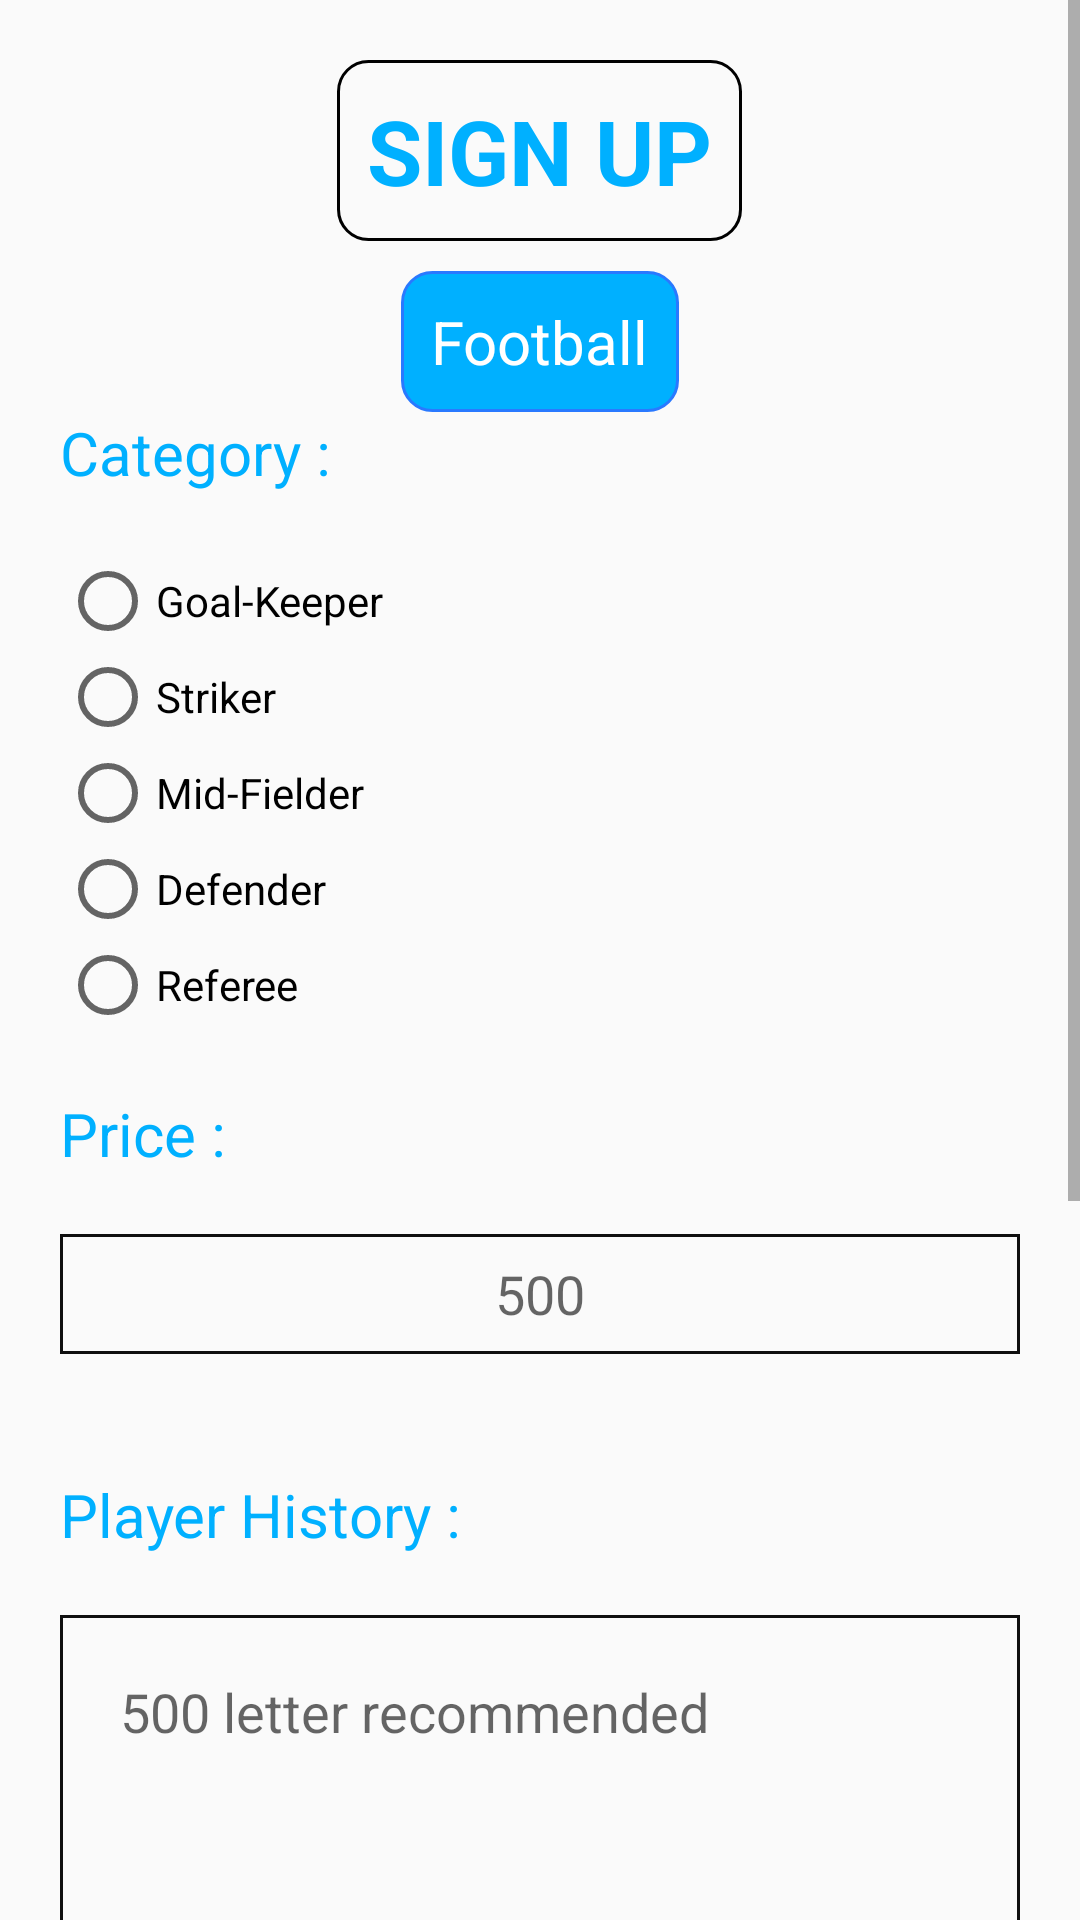

The Android layout XML behind this screen, and the referenced resources:
<!-- AndroidManifest.xml: application theme AppTheme -->
<!-- res/layout/fragment_football_sign_up.xml -->
<?xml version="1.0" encoding="utf-8"?>
<ScrollView xmlns:android="http://schemas.android.com/apk/res/android"
    xmlns:tools="http://schemas.android.com/tools"
    android:layout_width="match_parent"
    android:layout_height="match_parent"
    tools:context=".FootballSignUpFragment">

    <LinearLayout
        android:layout_width="match_parent"
        android:layout_height="match_parent"
        android:orientation="vertical">

        <TextView
            android:layout_width="wrap_content"
            android:layout_height="wrap_content"
            android:layout_gravity="center"
            android:layout_marginTop="20dp"
            android:background="@drawable/balck_round_stoke"
            android:padding="10dp"
            android:text="SIGN UP"
            android:textColor="@color/colorPrimary"
            android:textSize="30dp"
            android:textStyle="bold" />

        <TextView
            android:layout_width="wrap_content"
            android:layout_height="wrap_content"
            android:layout_gravity="center"
            android:layout_marginTop="10dp"
            android:background="@drawable/blue_button_background"
            android:padding="10dp"
            android:text="Football"
            android:textColor="@color/white"
            android:textSize="20sp" />


        <TextView
            android:layout_width="wrap_content"
            android:layout_height="wrap_content"
            android:layout_marginLeft="20dp"
            android:text="Category : "
            android:textColor="@color/colorPrimary"
            android:textSize="20sp" />

        <RadioGroup
            android:id="@+id/football_rg"
            android:layout_width="wrap_content"
            android:layout_height="wrap_content"
            android:layout_marginLeft="20dp"
            android:layout_marginTop="20sp"
            android:orientation="vertical">

            <RadioButton
                android:id="@+id/goal_keeper_rb"
                android:layout_width="wrap_content"
                android:layout_height="wrap_content"
                android:text="Goal-Keeper" />

            <RadioButton
                android:id="@+id/striker_rb"
                android:layout_width="wrap_content"
                android:layout_height="wrap_content"
                android:text="Striker" />

            <RadioButton
                android:id="@+id/mid_fielder_rb"
                android:layout_width="wrap_content"
                android:layout_height="wrap_content"
                android:text="Mid-Fielder" />

            <RadioButton
                android:id="@+id/defender_rb"
                android:layout_width="wrap_content"
                android:layout_height="wrap_content"
                android:text="Defender" />

            <RadioButton
                android:id="@+id/referee_rb"
                android:layout_width="wrap_content"
                android:layout_height="wrap_content"
                android:text="Referee" />

        </RadioGroup>

        <TextView
            android:layout_width="wrap_content"
            android:layout_height="wrap_content"
            android:layout_marginLeft="20dp"
            android:layout_marginTop="20dp"
            android:text="Price : "
            android:textColor="@color/colorPrimary"
            android:textSize="20sp" />
        <EditText
            android:id="@+id/price_et"
            android:layout_width="match_parent"
            android:layout_height="40dp"
            android:layout_margin="20dp"
            android:background="@drawable/black_stoke"
            android:gravity="center"
            android:inputType="number"
            android:hint="500"
            />
        <TextView
            android:layout_width="wrap_content"
            android:layout_height="wrap_content"
            android:layout_marginLeft="20dp"
            android:layout_marginTop="20dp"
            android:text="Player History : "
            android:textColor="@color/colorPrimary"
            android:textSize="20sp" />

        <EditText
            android:id="@+id/history_et"
            android:layout_width="match_parent"
            android:layout_height="200dp"
            android:layout_margin="20dp"
            android:background="@drawable/black_stoke"
            android:gravity="start"
            android:hint="500 letter recommended"
            android:padding="20dp" />

        <TextView
            android:layout_width="wrap_content"
            android:layout_height="wrap_content"
            android:layout_marginLeft="20dp"
            android:layout_marginTop="20dp"
            android:text="Profile Picture : "
            android:textColor="@color/colorPrimary"
            android:textSize="20sp" />

        <LinearLayout
            android:layout_width="match_parent"
            android:layout_height="wrap_content"
            android:orientation="horizontal">

            <de.hdodenhof.circleimageview.CircleImageView xmlns:app="http://schemas.android.com/apk/res-auto"
                android:id="@+id/profile_iv"
                android:layout_width="100dp"
                android:layout_height="100dp"
                android:layout_centerInParent="true"
                android:layout_marginLeft="20dp"
                android:layout_marginTop="20dp"
                android:src="@drawable/profile_icon"
                app:civ_border_color="#6D6D6D"
                app:civ_border_width="2dp" />

            <Button
                android:id="@+id/upload_btn"
                android:layout_width="wrap_content"
                android:layout_height="wrap_content"
                android:layout_gravity="center"
                android:layout_marginLeft="50dp"
                android:background="@drawable/blue_button_background"
                android:text="Upload"
                android:textColor="@color/white" />
        </LinearLayout>

        <Button
            android:id="@+id/sign_up_btn"
            android:layout_width="150dp"
            android:layout_height="wrap_content"
            android:layout_marginLeft="20dp"
            android:layout_marginTop="50dp"
            android:background="@drawable/blue_button_background"
            android:text="Sign Up"
            android:textAllCaps="false"
            android:textColor="@color/white" />

    </LinearLayout>

</ScrollView>
<!-- resources referenced by this layout -->
<resources>
  <color name="colorPrimary">#00B0FF</color>
  <color name="white">#FFFFFF</color>
  <!-- drawable balck_round_stoke (drawable) -->
  <?xml version="1.0" encoding="utf-8"?>
  <shape android:shape="rectangle" xmlns:android="http://schemas.android.com/apk/res/android">
  
      <stroke android:width="1dp"/>
      <corners android:radius="10dp"/>
  </shape>
  <!-- drawable black_stoke (drawable) -->
  <?xml version="1.0" encoding="utf-8"?>
  <shape android:shape="rectangle" xmlns:android="http://schemas.android.com/apk/res/android">
  
      <stroke android:color="@color/black"
          android:width="1dp"/>
  </shape>
  <!-- drawable blue_button_background (drawable) -->
  <?xml version="1.0" encoding="utf-8"?>
  <shape xmlns:android="http://schemas.android.com/apk/res/android"
      android:shape="rectangle">
  
      <solid android:color="@color/colorPrimary" />
      <corners android:radius="10dp" />
      <stroke
          android:width="1dp"
          android:color="@color/colorPrimaryDark" />
  
  </shape>
  <!-- drawable profile_icon: png bitmap (drawable, 4322 bytes) -->
  <style name="AppTheme" parent="Theme.AppCompat.Light.DarkActionBar">
          
          <item name="colorPrimary">@color/colorPrimary</item>
          <item name="colorPrimaryDark">@color/colorPrimaryDark</item>
          <item name="colorAccent">@color/colorAccent</item>
      </style>
  <color name="black">#0F0F0F</color>
  <color name="colorPrimaryDark">#2979FF</color>
  <color name="colorAccent">#00B0FF</color>
</resources>
